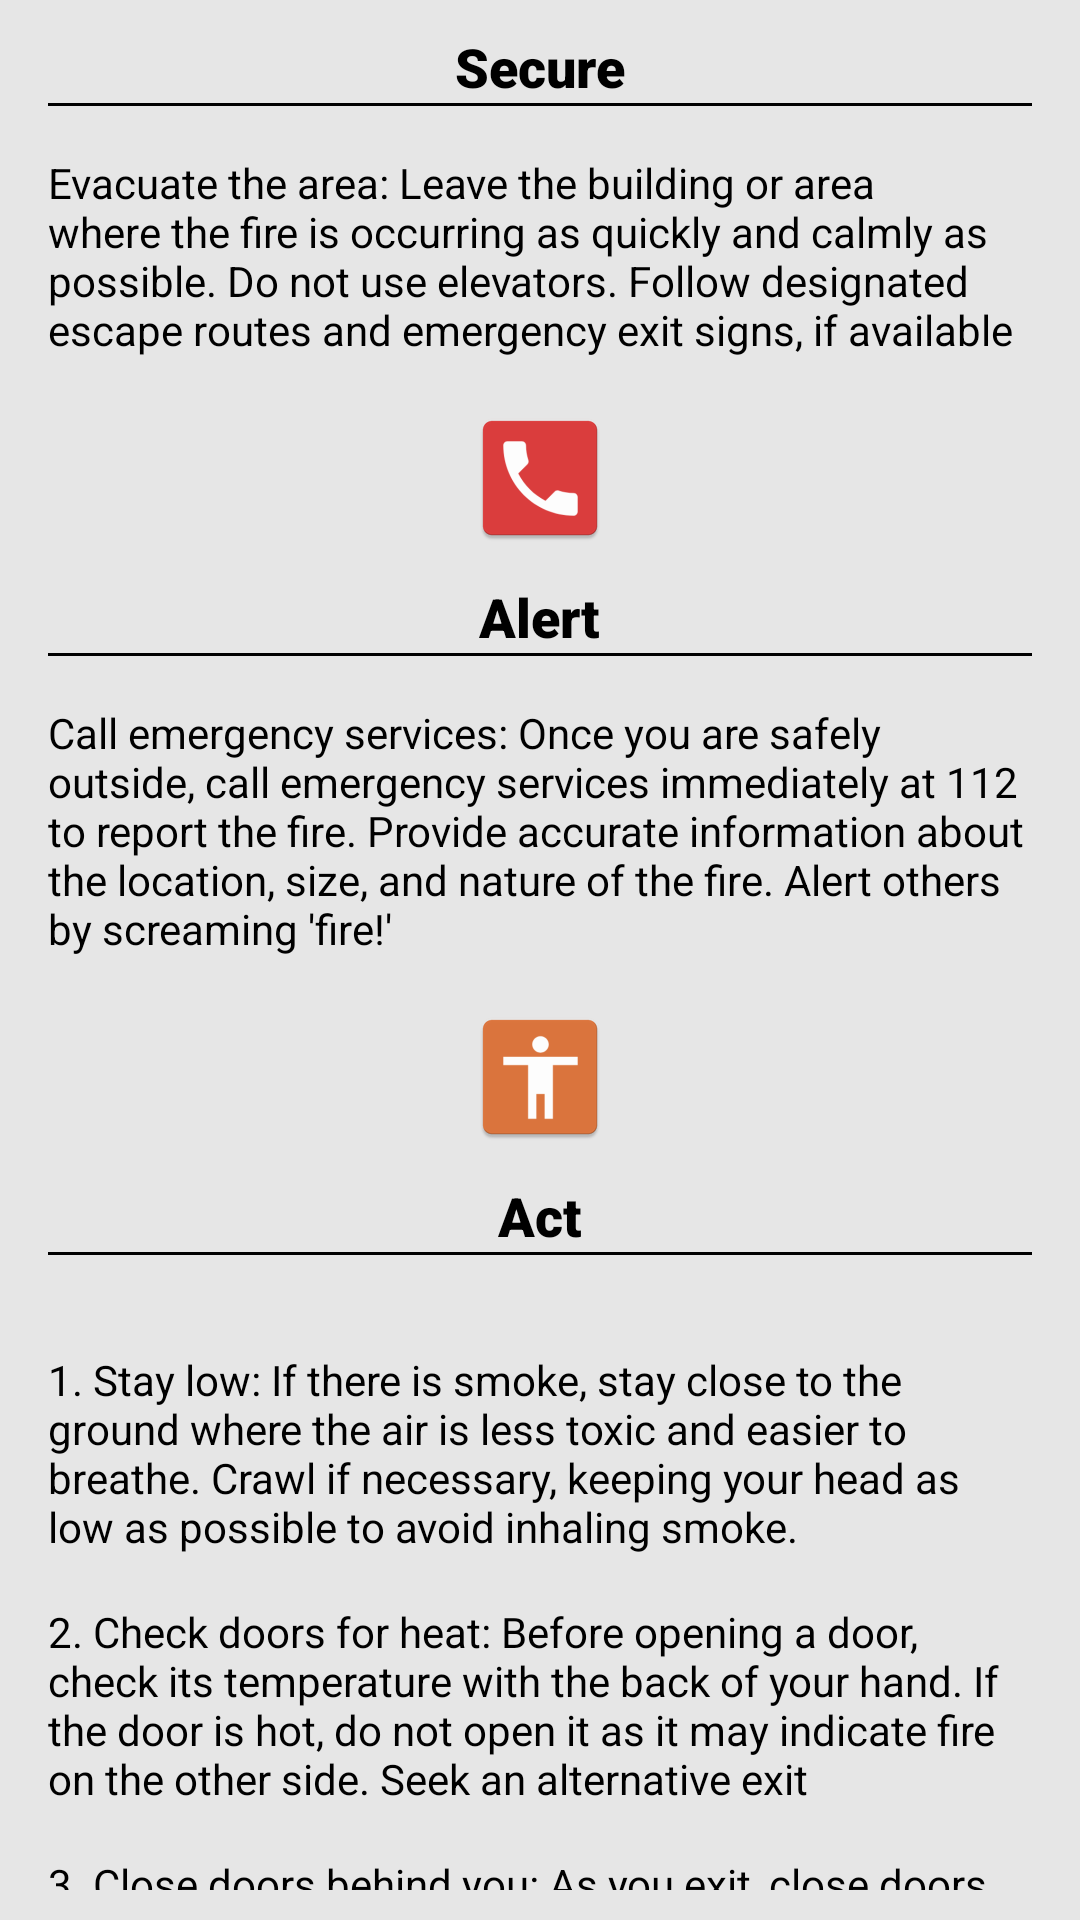

Here is an Android app screen rendered from its layout file. Give the layout XML and the strings, colors and styles it references.
<!-- AndroidManifest.xml: application theme Theme.Safetips -->
<!-- res/layout/fragment_fire.xml -->
<androidx.core.widget.NestedScrollView xmlns:android="http://schemas.android.com/apk/res/android"
    android:layout_width="match_parent"
    android:layout_height="match_parent"
    android:background="#E6E6E6"
    android:fillViewport="true"
    android:paddingBottom="10dp">

    <RelativeLayout
        android:layout_width="match_parent"
        android:layout_height="wrap_content">

        
        <LinearLayout
            android:id="@+id/secureSection"
            android:layout_width="match_parent"
            android:layout_height="wrap_content"
            android:gravity="center"
            android:orientation="vertical">

            <ImageView
                android:layout_width="wrap_content"
                android:layout_height="wrap_content"
                android:layout_marginBottom="10dp"
                android:src="@mipmap/secure" />

            <TextView
                android:layout_width="wrap_content"
                android:layout_height="wrap_content"
                android:fontFamily="sans-serif-black"
                android:text="Secure"
                android:textColor="#000000"
                android:textSize="18sp" />

            <View
                android:layout_width="match_parent"
                android:layout_height="1dp"
                android:layout_marginStart="16dp"
                android:layout_marginEnd="16dp"
                android:background="#000000" />

            
            <TextView
                android:layout_width="match_parent"
                android:layout_height="wrap_content"
                android:padding="16dp"
                android:text="@string/fire_secure"
                android:textColor="#000000" />

        </LinearLayout>

        
        <LinearLayout
            android:id="@+id/alertSection"
            android:layout_width="match_parent"
            android:layout_height="wrap_content"
            android:layout_below="@id/secureSection"
            android:gravity="center"
            android:orientation="vertical">

            <ImageView
                android:layout_width="wrap_content"
                android:layout_height="wrap_content"
                android:layout_marginBottom="10dp"
                android:src="@mipmap/alert" />

            <TextView
                android:layout_width="wrap_content"
                android:layout_height="wrap_content"
                android:fontFamily="sans-serif-black"
                android:text="Alert"
                android:textColor="#000000"
                android:textSize="18sp" />

            <View
                android:layout_width="match_parent"
                android:layout_height="1dp"
                android:layout_marginStart="16dp"
                android:layout_marginEnd="16dp"
                android:background="#000000" />

            
            <TextView
                android:layout_width="match_parent"
                android:layout_height="wrap_content"
                android:padding="16dp"
                android:text="@string/fire_alert"
                android:textColor="#000000" />

        </LinearLayout>

        
        <LinearLayout
            android:id="@+id/actSection"
            android:layout_width="match_parent"
            android:layout_height="wrap_content"
            android:layout_below="@id/alertSection"
            android:gravity="center"
            android:orientation="vertical">

            <ImageView
                android:layout_width="wrap_content"
                android:layout_height="wrap_content"
                android:layout_marginBottom="10dp"
                android:src="@mipmap/act" />

            <TextView
                android:layout_width="wrap_content"
                android:layout_height="wrap_content"
                android:fontFamily="sans-serif-black"
                android:text="Act"
                android:textColor="#000000"
                android:textSize="18sp" />

            <View
                android:layout_width="match_parent"
                android:layout_height="1dp"
                android:layout_marginStart="16dp"
                android:layout_marginEnd="16dp"
                android:background="#000000" />

            
            <LinearLayout
                android:layout_width="match_parent"
                android:layout_height="wrap_content"
                android:gravity="center"
                android:orientation="vertical"
                android:padding="16dp">

                
                <LinearLayout
                    android:layout_width="match_parent"
                    android:layout_height="wrap_content"
                    android:orientation="horizontal">

                    <TextView
                        android:layout_width="wrap_content"
                        android:layout_height="wrap_content"
                        android:paddingTop="16dp"
                        android:text="@string/fire_act1"
                        android:textColor="#000000" />


                </LinearLayout>

                
                <LinearLayout
                    android:layout_width="match_parent"
                    android:layout_height="wrap_content"
                    android:orientation="horizontal"
                    >

                    <TextView
                        android:layout_width="wrap_content"
                        android:layout_height="wrap_content"
                        android:paddingTop="16dp"
                        android:text="@string/fire_act2"
                        android:textColor="#000000" />


                </LinearLayout>

                
                <LinearLayout
                    android:layout_width="match_parent"
                    android:layout_height="wrap_content"
                    android:orientation="horizontal"
                    >

                    <TextView
                        android:layout_width="wrap_content"
                        android:layout_height="wrap_content"
                        android:paddingTop="16dp"
                        android:text="@string/fire_act3"
                        android:textColor="#000000" />


                </LinearLayout>

                
                <LinearLayout
                    android:layout_width="match_parent"
                    android:layout_height="wrap_content"
                    android:orientation="horizontal"
                    >

                    <TextView
                        android:layout_width="wrap_content"
                        android:layout_height="wrap_content"
                        android:paddingTop="16dp"
                        android:text="@string/fire_act4"
                        android:textColor="#000000" />


                </LinearLayout>

                
                <LinearLayout
                    android:layout_width="match_parent"
                    android:layout_height="wrap_content"
                    android:orientation="horizontal"
                >

                    <TextView
                        android:layout_width="wrap_content"
                        android:layout_height="wrap_content"
                        android:paddingTop="16dp"
                        android:text="@string/fire_act5"
                        android:textColor="#000000" />


                </LinearLayout>

                
                <LinearLayout
                    android:layout_width="match_parent"
                    android:layout_height="wrap_content"
                    android:orientation="horizontal"
                    android:layout_marginBottom="50dp">

                    <TextView
                        android:layout_width="wrap_content"
                        android:layout_height="wrap_content"
                        android:paddingTop="16dp"
                        android:text="@string/fire_act6"
                        android:textColor="#000000"/>


                </LinearLayout>





            </LinearLayout>

        </LinearLayout>

        
        <Button
            android:layout_width="match_parent"
            android:layout_height="wrap_content"
            android:layout_alignParentBottom="true"
            android:layout_marginLeft="5dp"
            android:layout_marginRight="5dp"
            android:id="@+id/return_button"
            android:text="Return" />



    </RelativeLayout>
</androidx.core.widget.NestedScrollView>
<!-- resources referenced by this layout -->
<resources>
  <!-- mipmap act: png bitmap (mipmap-hdpi, 1232 bytes) -->
  <!-- mipmap alert: png bitmap (mipmap-hdpi, 1525 bytes) -->
  <!-- mipmap secure (mipmap-anydpi-v26) -->
  <?xml version="1.0" encoding="utf-8"?>
  <adaptive-icon xmlns:android="http://schemas.android.com/apk/res/android">
      <background android:drawable="@color/secure_background"/>
      <foreground android:drawable="@drawable/secure_foreground"/>
  </adaptive-icon>
  <string name="fire_act1">1. Stay low: If there is smoke, stay close to the ground where the air is less toxic and easier to breathe. Crawl if necessary, keeping your head as low as possible to avoid inhaling smoke.</string>
  <string name="fire_act2">2. Check doors for heat: Before opening a door, check its temperature with the back of your hand. If the door is hot, do not open it as it may indicate fire on the other side. Seek an alternative exit</string>
  <string name="fire_act3">3. Close doors behind you: As you exit, close doors behind you to help slow down the spread of fire and smoke.</string>
  <string name="fire_act4">4. Follow assembly points and safety protocols: Move to designated assembly points at a safe distance from the building. Follow any safety protocols or instructions given by emergency responders.</string>
  <string name="fire_act5">5. Provide information to responders: If you have any relevant information about people who may still be inside the building, inform the emergency responders. This information will assist them in their rescue efforts.</string>
  <string name="fire_act6">6. Do not use water on electrical or grease fires: If you encounter an electrical fire or a grease fire (from oil or kitchen appliances), do not attempt to extinguish it with water. Use an appropriate fire extinguisher or blanket designed for such fires.</string>
  <string name="fire_alert">Call emergency services: Once you are safely outside, call emergency services immediately at 112 to report the fire. Provide accurate information about the location, size, and nature of the fire. Alert others by screaming \'fire!\'</string>
  <string name="fire_secure">Evacuate the area: Leave the building or area where the fire is occurring as quickly and calmly as possible. Do not use elevators. Follow designated escape routes and emergency exit signs, if available</string>
  <style name="Theme.Safetips" parent="Theme.MaterialComponents.Light.NoActionBar">
          
          <item name="colorPrimary">@color/purple_500</item>
          <item name="colorPrimaryVariant">@color/purple_700</item>
          <item name="colorOnPrimary">@color/white</item>
          
          <item name="colorSecondary">@color/teal_200</item>
          <item name="colorSecondaryVariant">@color/teal_700</item>
          <item name="colorOnSecondary">@color/black</item>
          
          <item name="android:statusBarColor">?attr/colorPrimaryVariant</item>
          
      </style>
  <color name="secure_background">#50B42E</color>
  <color name="purple_500">#FF6200EE</color>
  <color name="purple_700">#FF3700B3</color>
  <color name="white">#FFFFFFFF</color>
  <color name="teal_200">#FF03DAC5</color>
  <color name="teal_700">#FF018786</color>
  <color name="black">#FF000000</color>
</resources>
